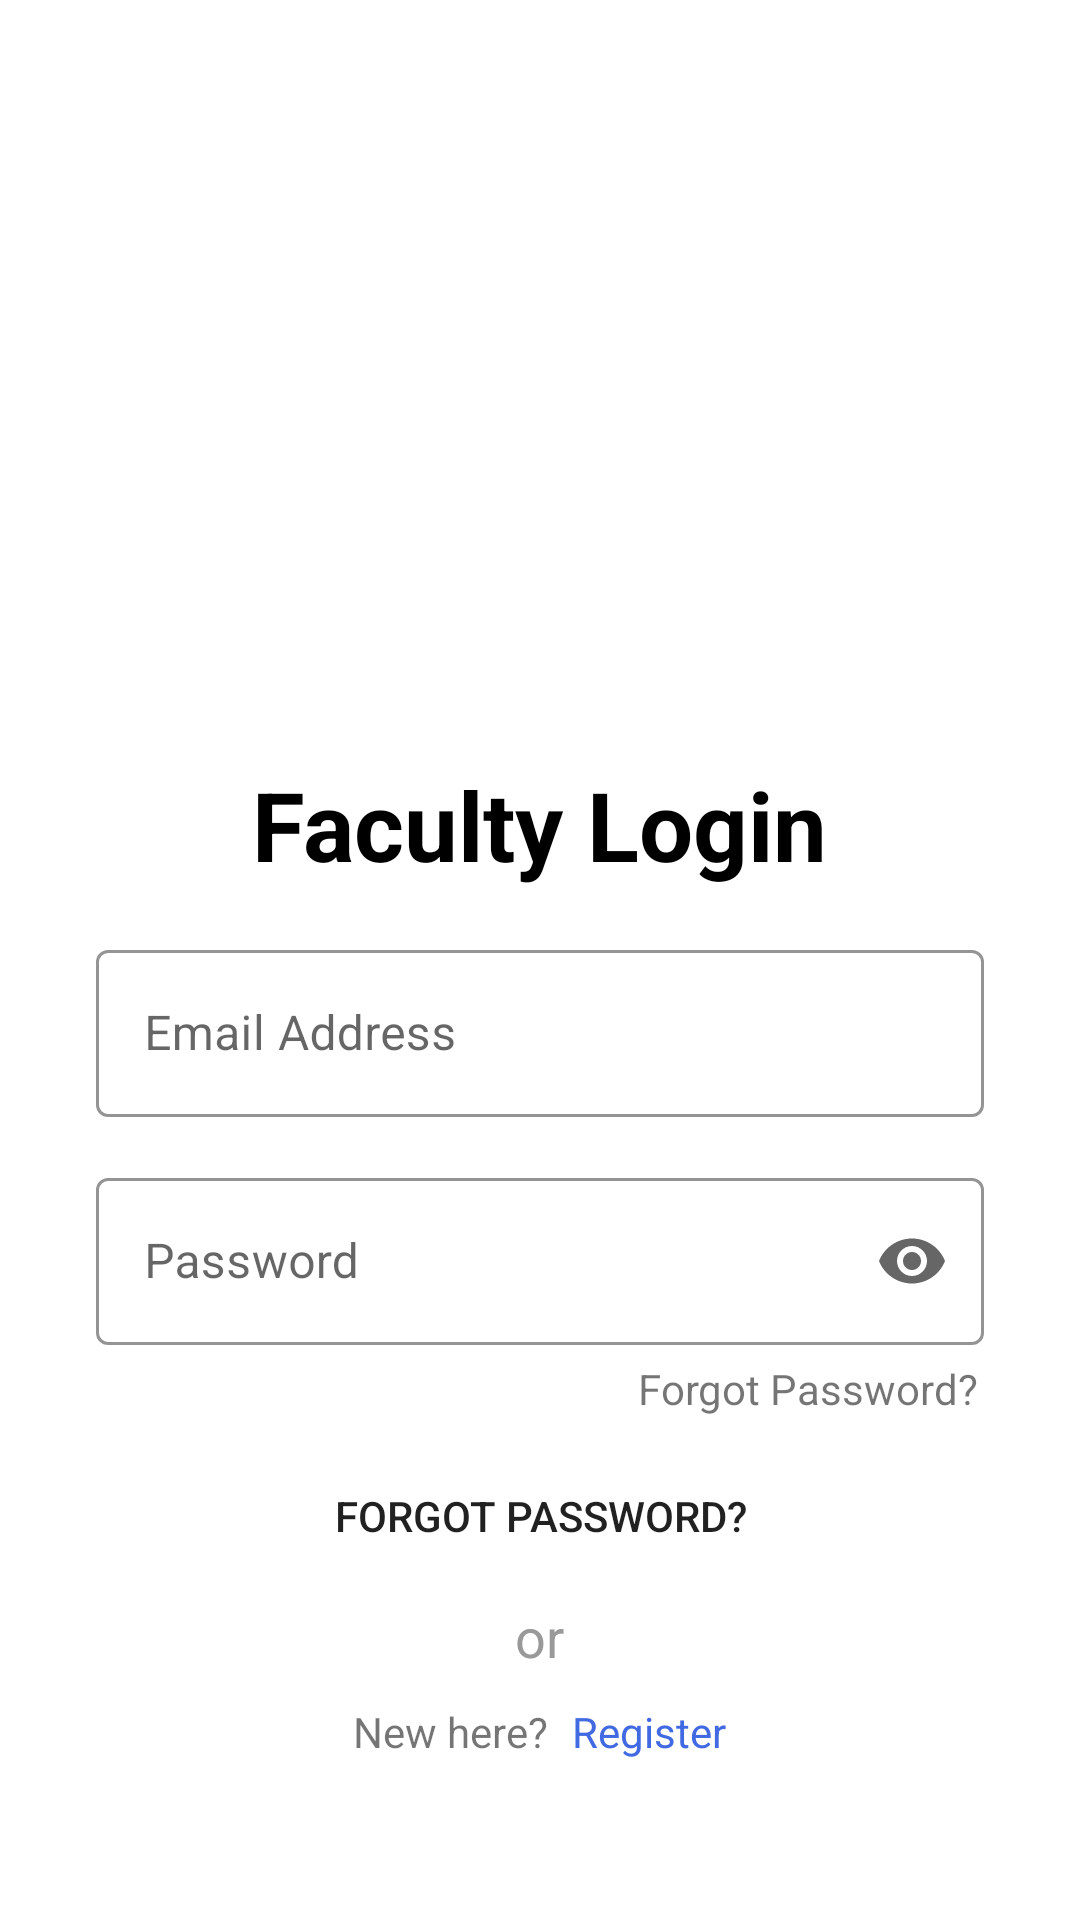

Layout XML and referenced resources for this Android screen:
<!-- AndroidManifest.xml: application theme Theme.HOSTELCOMPLAINTFORUM -->
<!-- res/layout/activity_faculty_login.xml -->
<?xml version="1.0" encoding="utf-8"?>
<LinearLayout xmlns:android="http://schemas.android.com/apk/res/android"
    xmlns:app="http://schemas.android.com/apk/res-auto"
    xmlns:tools="http://schemas.android.com/tools"
    android:layout_width="match_parent"
    android:layout_height="match_parent"
    tools:context=".FacultyLogin">

    <ScrollView
        android:layout_width="match_parent"
        android:layout_height="match_parent">

        <LinearLayout
            android:layout_width="match_parent"
            android:layout_height="match_parent"
            android:layout_gravity="center"
            android:gravity="center"
            android:orientation="vertical">

            <ImageView
                android:layout_width="170dp"
                android:layout_height="170dp"
                android:layout_margin="15dp"
                android:src="@drawable/login" />

            <TextView
                android:layout_width="wrap_content"
                android:layout_height="wrap_content"
                android:layout_gravity="center_horizontal"
                android:text="@string/faculty_login"
                android:textColor="@color/black"
                android:textSize="32sp"
                android:textStyle="bold" />

            <com.google.android.material.textfield.TextInputLayout
                android:id="@+id/emailLogin"
                style="@style/Widget.MaterialComponents.TextInputLayout.OutlinedBox"
                android:layout_width="match_parent"
                android:layout_height="wrap_content"
                android:layout_marginLeft="32dp"
                android:layout_marginTop="15dp"
                android:layout_marginRight="32dp"
                android:hint="@string/email_address"
                app:boxStrokeColor="@color/black"
                app:endIconMode="clear_text"
                app:hintTextColor="@color/gray">

                <com.google.android.material.textfield.TextInputEditText
                    android:layout_width="match_parent"
                    android:layout_height="wrap_content" />
            </com.google.android.material.textfield.TextInputLayout>


            <com.google.android.material.textfield.TextInputLayout
                android:id="@+id/passwordLogin"
                style="@style/Widget.MaterialComponents.TextInputLayout.OutlinedBox"
                android:layout_width="match_parent"
                android:layout_height="wrap_content"
                android:layout_marginLeft="32dp"
                android:layout_marginTop="15dp"
                android:layout_marginRight="32dp"
                android:hint="@string/password"
                app:boxStrokeColor="@color/black"
                app:endIconMode="password_toggle"
                app:hintTextColor="@color/gray">

                <com.google.android.material.textfield.TextInputEditText
                    android:layout_width="match_parent"
                    android:layout_height="wrap_content"
                    android:inputType="textPassword" />
            </com.google.android.material.textfield.TextInputLayout>

            <TextView
                android:id="@+id/forgotPasswordLogin"
                android:layout_width="wrap_content"
                android:layout_height="wrap_content"
                android:layout_gravity="right"
                android:layout_marginTop="5dp"
                android:layout_marginRight="34dp"
                android:text="@string/forgot_password" />

            <Button
                android:id="@+id/continueBtnLogin"
                android:layout_width="wrap_content"
                android:layout_height="36dp"
                android:layout_gravity="center"
                android:layout_marginTop="15dp"
                android:background="@drawable/round_tab"
                android:text="@string/btn_continue" />

            <TextView
                android:layout_width="wrap_content"
                android:layout_height="wrap_content"
                android:layout_gravity="center_horizontal"
                android:layout_marginTop="10dp"
                android:text="@string/or"
                android:textColor="@color/gray"
                android:textSize="18sp" />

            <ProgressBar
                android:id="@+id/progressBarLogin"
                android:layout_width="wrap_content"
                android:layout_height="wrap_content"
                android:layout_margin="10dp"
                android:visibility="gone" />

            <LinearLayout
                android:id="@+id/registerText"
                android:layout_width="wrap_content"
                android:layout_height="wrap_content"
                android:orientation="horizontal">

                <TextView
                    android:layout_width="wrap_content"
                    android:layout_height="wrap_content"
                    android:layout_marginTop="10dp"
                    android:text="@string/new_here" />

                <TextView
                    android:layout_width="wrap_content"
                    android:layout_height="wrap_content"
                    android:layout_marginLeft="8dp"
                    android:layout_marginTop="10dp"
                    android:text="@string/register"
                    android:textColor="@color/blue" />
            </LinearLayout>
        </LinearLayout>
    </ScrollView>

</LinearLayout>
<!-- resources referenced by this layout -->
<resources>
  <color name="black">#FF000000</color>
  <color name="blue">#4169e1</color>
  <color name="gray">#999999</color>
  <string name="btn_continue">Forgot Password?</string>
  <string name="email_address">Email Address</string>
  <string name="faculty_login">Faculty Login</string>
  <string name="forgot_password">Forgot Password?</string>
  <string name="new_here">New here?</string>
  <string name="or">or</string>
  <string name="password">Password</string>
  <string name="register">Register</string>
  <style name="Theme.HOSTELCOMPLAINTFORUM" parent="Theme.MaterialComponents.Light.NoActionBar">
          
          <item name="colorPrimary">@color/purple_500</item>
          <item name="colorPrimaryVariant">@color/purple_700</item>
          <item name="colorOnPrimary">@color/white</item>
          
          <item name="colorSecondary">@color/teal_200</item>
          <item name="colorSecondaryVariant">@color/teal_700</item>
          <item name="colorOnSecondary">@color/black</item>
          
          <item name="android:statusBarColor" tools:targetApi="l">?attr/colorPrimaryVariant</item>
          
      </style>
  <color name="purple_500">#FF6200EE</color>
  <color name="purple_700">#FF3700B3</color>
  <color name="white">#FFFFFFFF</color>
  <color name="teal_200">#FF03DAC5</color>
  <color name="teal_700">#FF018786</color>
</resources>
